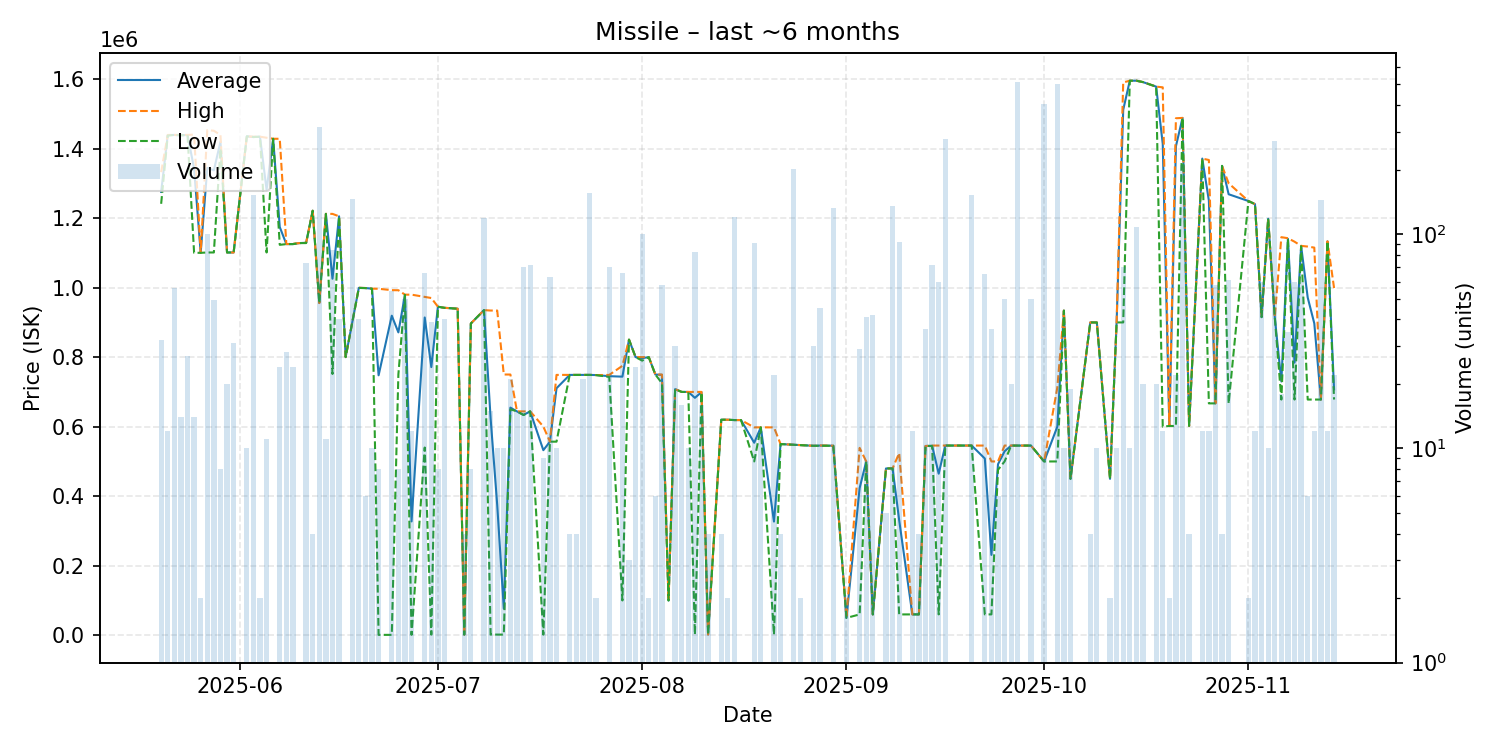

The file beside this chart, header and first rows:
date, average, highest, lowest, order_count, volume
2025-05-20, 1275125, 1332000, 1241000, 2, 32
2025-05-21, 1438667, 1439000, 1437000, 2, 12
2025-05-22, 1439000, 1439000, 1439000, 1, 56
2025-05-23, 1438071, 1439000, 1438000, 3, 14
2025-05-24, 1439000, 1439000, 1439000, 3, 27
2025-05-25, 1342571, 1440000, 1100000, 3, 14
2025-05-26, 1100000, 1100000, 1100000, 1, 2
2025-05-27, 1344320, 1453000, 1101000, 6, 100
2025-05-28, 1337163, 1451000, 1101000, 5, 49
2025-05-29, 1419500, 1439000, 1400000, 2, 8
2025-05-30, 1101000, 1101000, 1101000, 1, 20
2025-05-31, 1101000, 1101000, 1101000, 3, 31
2025-06-02, 1435000, 1435000, 1435000, 1, 10
2025-06-03, 1433000, 1434000, 1433000, 9, 152
2025-06-04, 1434000, 1434000, 1434000, 1, 2
2025-06-05, 1281000, 1431000, 1101000, 2, 11
2025-06-06, 1428000, 1428000, 1428000, 1, 1
2025-06-07, 1174167, 1428000, 1123000, 3, 24
2025-06-08, 1125000, 1125000, 1125000, 2, 28
2025-06-09, 1125167, 1126000, 1125000, 2, 24
2025-06-10, 1128000, 1128000, 1128000, 1, 1
2025-06-11, 1128890, 1129000, 1128000, 2, 73
2025-06-12, 1221000, 1221000, 1221000, 1, 4
2025-06-13, 955600, 955600, 955600, 4, 316
2025-06-14, 1212000, 1212000, 1212000, 2, 11
2025-06-15, 1025515, 1212000, 751550, 11, 84
2025-06-16, 1205000, 1205000, 1205000, 1, 40
2025-06-17, 800100, 800100, 800100, 1, 1
2025-06-18, 899000, 900000, 899000, 10, 146
2025-06-19, 999240, 999500, 999000, 10, 40
2025-06-20, 998700, 998800, 998500, 2, 6
2025-06-21, 996900, 996900, 996900, 1, 10
2025-06-22, 747753, 996600, 1211, 3, 8
2025-06-24, 919157, 992600, 1225, 5, 54
2025-06-25, 871200, 992400, 750000, 2, 8
2025-06-26, 979154, 979700, 979000, 2, 50
2025-06-27, 327474, 979700, 1362, 3, 12
2025-06-29, 914023, 973100, 540000, 5, 66
2025-06-30, 771413, 970000, 2015, 3, 39
2025-07-01, 945000, 945000, 945000, 1, 8
2025-07-02, 941822, 941900, 941700, 3, 40
2025-07-04, 939300, 939300, 939300, 1, 1
2025-07-05, 2018, 2018, 2018, 1, 4
2025-07-06, 896700, 896700, 896700, 2, 8
2025-07-08, 935200, 935200, 935200, 8, 119
2025-07-09, 623339, 934000, 2018, 2, 15
2025-07-10, 374811, 934000, 2018, 2, 10
2025-07-11, 76817, 750000, 2019, 2, 10
2025-07-12, 654762, 750000, 650000, 2, 21
2025-07-13, 644000, 644000, 644000, 1, 15
2025-07-14, 633800, 644000, 633500, 7, 70
2025-07-15, 643931, 644000, 643900, 5, 72
2025-07-17, 532381, 600400, 2030, 4, 9
2025-07-18, 556900, 556900, 556900, 3, 63
2025-07-19, 710500, 748900, 556900, 2, 10
2025-07-21, 748850, 748900, 748800, 2, 4
2025-07-22, 748900, 748900, 748900, 1, 4
2025-07-23, 748800, 748800, 748800, 3, 21
2025-07-24, 748900, 748900, 748900, 6, 156
2025-07-25, 748400, 748400, 748400, 1, 2
... 86 more rows
